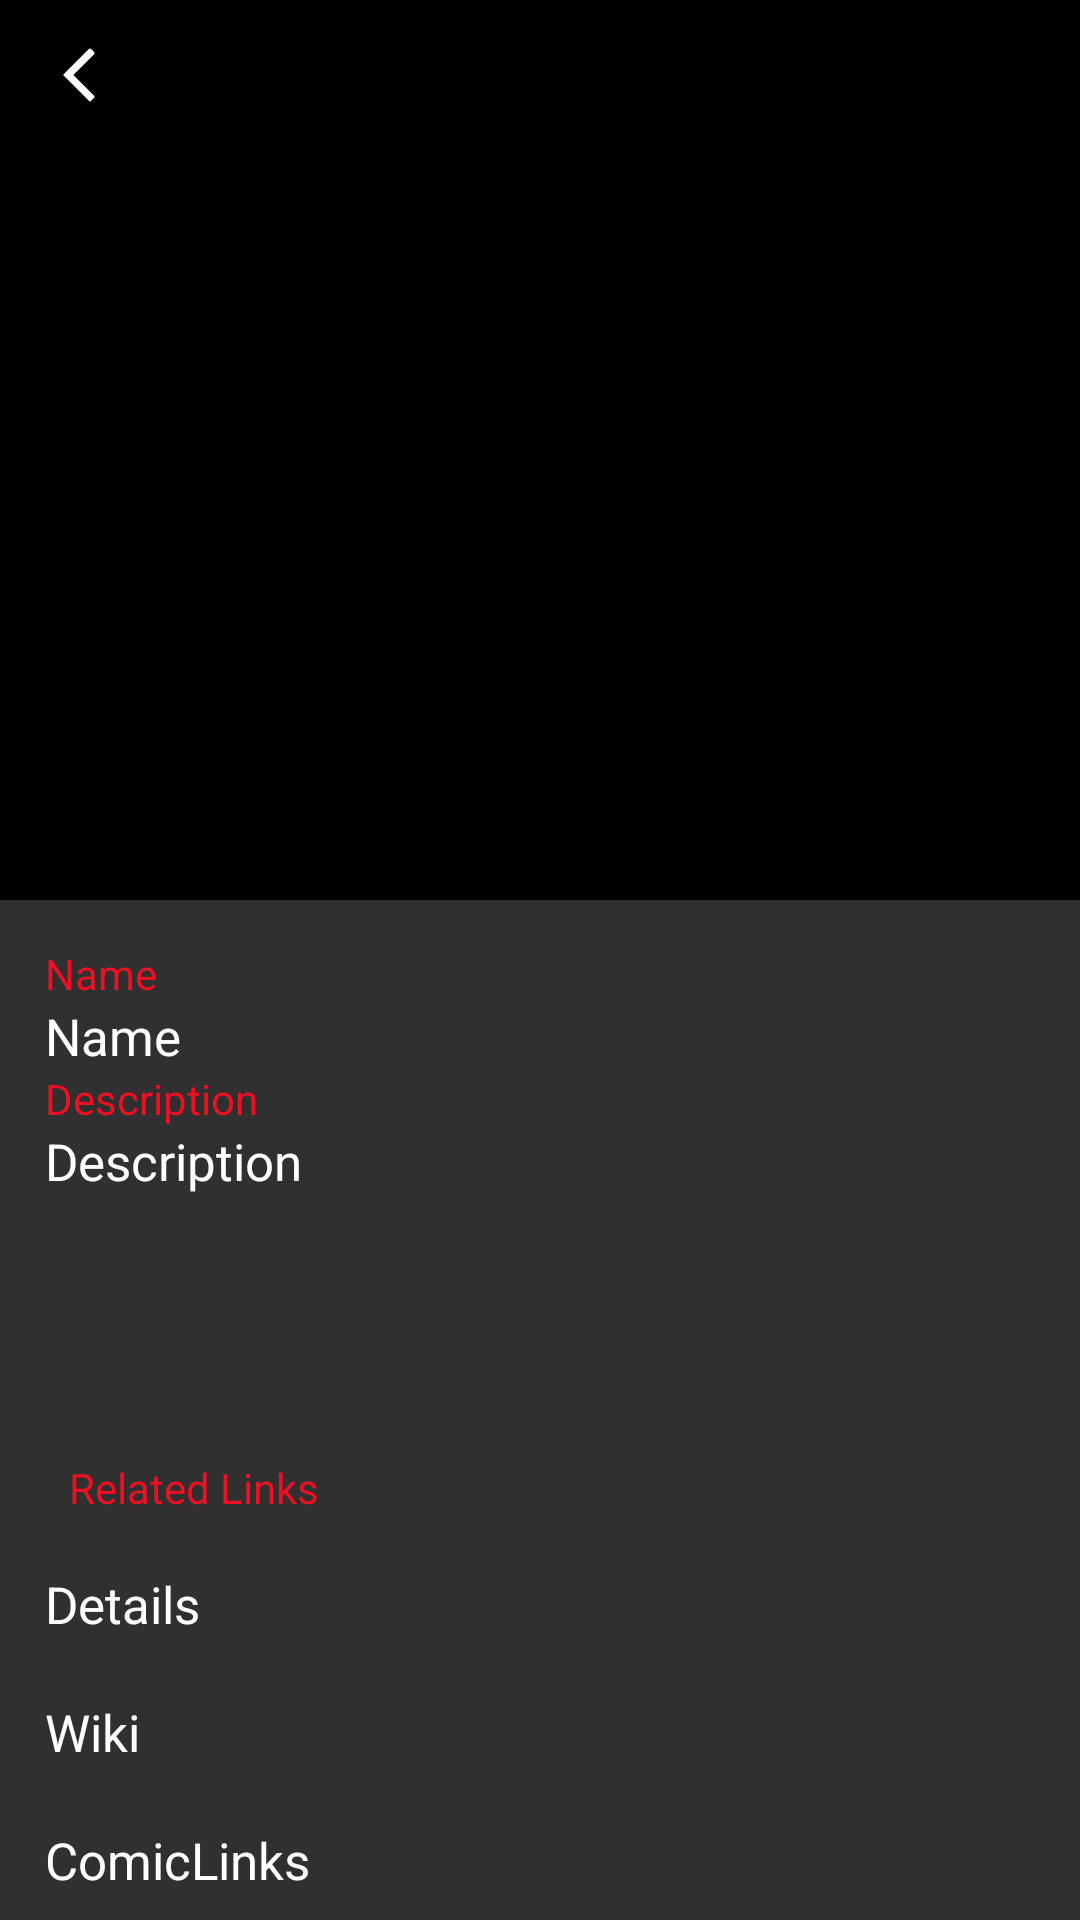

Android layout source for this screen:
<!-- AndroidManifest.xml: application theme AppTheme -->
<!-- res/layout/activity_marvel_hero_details.xml -->
<?xml version="1.0" encoding="utf-8"?>
<android.support.design.widget.CoordinatorLayout
    xmlns:android="http://schemas.android.com/apk/res/android"
    xmlns:app="http://schemas.android.com/apk/res-auto"
    xmlns:tools="http://schemas.android.com/tools"
    android:layout_width="match_parent"
    android:layout_height="match_parent"
    android:fitsSystemWindows="true"
     >

    <android.support.design.widget.AppBarLayout
        android:id="@+id/appBar"
        android:layout_width="match_parent"
        android:layout_height="300dp"
        android:theme="@style/ThemeOverlay.AppCompat.Dark.ActionBar"
        android:fitsSystemWindows="true">

        <android.support.design.widget.CollapsingToolbarLayout
            android:id="@+id/collapsingToolbar"
            android:layout_width="match_parent"
            android:layout_height="match_parent"
            app:layout_scrollFlags="scroll|exitUntilCollapsed"
            android:fitsSystemWindows="true"
            app:contentScrim="?attr/colorPrimaryDark"
            app:collapsedTitleGravity="center"
            app:title="@string/cancel"
            app:expandedTitleTextAppearance="@style/TransparentText"

            >


            <ImageView
                android:id="@+id/toolbarImage"
                android:layout_width="match_parent"
                android:layout_height="match_parent"
                android:scaleType="centerCrop"
                android:fitsSystemWindows="true"
                android:src="@drawable/charc"
                app:layout_collapseMode="parallax"

                />

            <include layout="@layout/toolbar_collapps"/>



         </android.support.design.widget.CollapsingToolbarLayout>
    </android.support.design.widget.AppBarLayout>

    <android.support.v4.widget.NestedScrollView
        android:layout_width="match_parent"
        android:layout_height="match_parent"
        app:layout_behavior="@string/appbar_scrolling_view_behavior">

        <LinearLayout
            android:layout_width="match_parent"
            android:layout_height="match_parent"
            android:orientation="vertical"
            android:padding="5dp">
            <include layout="@layout/marvel_hero_details_item"/>
            <include layout="@layout/recyclers_item"/>
            <include layout="@layout/related_links_item"/>
        </LinearLayout>
    </android.support.v4.widget.NestedScrollView>


</android.support.design.widget.CoordinatorLayout>
<!-- res/layout/toolbar_collapps.xml (included above) -->
<?xml version="1.0" encoding="utf-8"?>
<android.support.v7.widget.Toolbar android:id="@+id/toolbar"
    android:layout_width="match_parent"
    android:layout_height="?attr/actionBarSize"
    app:popupTheme="@style/ThemeOverlay.AppCompat.Light"
    app:layout_collapseMode="pin"
     xmlns:android="http://schemas.android.com/apk/res/android"
    xmlns:app="http://schemas.android.com/apk/res-auto">
    <ImageView
        android:layout_width="wrap_content"
        android:layout_height="wrap_content"
        android:src="@drawable/ic_icn_nav_back_white"
        android:layout_gravity="start|center"
        android:layout_marginStart="10dp"
        android:id="@+id/back"
        android:padding="5dp"/>

</android.support.v7.widget.Toolbar>
<!-- res/layout/marvel_hero_details_item.xml (included above) -->
<?xml version="1.0" encoding="utf-8"?>
<LinearLayout xmlns:android="http://schemas.android.com/apk/res/android"
    android:layout_width="match_parent"
    android:layout_height="wrap_content"
    android:orientation="vertical"
    android:padding="10dp">

    <TextView
        android:layout_width="wrap_content"
        android:layout_height="wrap_content"
        android:text="@string/name"
        android:textColor="@color/colorAccent"/>
    <TextView
        android:layout_width="wrap_content"
        android:layout_height="wrap_content"
        android:text="@string/name"
        android:textColor="@color/white"
        android:textSize="17sp"
        android:id="@+id/hero_name_text"/>
    <TextView
        android:layout_width="wrap_content"
        android:layout_height="wrap_content"
        android:text="@string/description"
        android:textColor="@color/colorAccent"/>
    <TextView
        android:layout_width="wrap_content"
        android:layout_height="wrap_content"
        android:text="@string/description"
        android:textColor="@color/white"
        android:textSize="17sp"
        android:id="@+id/hero_description_text"/>
</LinearLayout>
<!-- res/layout/recyclers_item.xml (included above) -->
<?xml version="1.0" encoding="utf-8"?>
<LinearLayout xmlns:android="http://schemas.android.com/apk/res/android"
    android:layout_width="match_parent"
    android:layout_height="wrap_content"
    android:orientation="vertical"
    android:padding="10dp">
    <TextView
        android:layout_width="wrap_content"
        android:layout_height="wrap_content"
        android:text="@string/comics"
        android:textColor="@color/colorAccent"
        android:layout_marginTop="10dp"
        android:id="@+id/comic_text"
        android:visibility="gone"
        />
    <android.support.v7.widget.RecyclerView
        android:layout_width="match_parent"
        android:layout_height="wrap_content"
        android:layout_marginTop="10dp"
        android:id="@+id/comic_recycler"/>

    <TextView
        android:layout_width="wrap_content"
        android:layout_height="wrap_content"
        android:text="@string/serise"
        android:textColor="@color/colorAccent"
        android:layout_marginTop="10dp"
        android:id="@+id/series_text"
        android:visibility="gone"
        />
    <android.support.v7.widget.RecyclerView
        android:layout_width="match_parent"
        android:layout_height="wrap_content"
        android:layout_marginTop="10dp"
        android:id="@+id/serise_recycler"/>

    <TextView
        android:layout_width="wrap_content"
        android:layout_height="wrap_content"
        android:text="@string/stories"
        android:textColor="@color/colorAccent"
        android:layout_marginTop="10dp"
        android:id="@+id/stories_text"
        android:visibility="gone"
        />
    <android.support.v7.widget.RecyclerView
        android:layout_width="match_parent"
        android:layout_height="wrap_content"
        android:layout_marginTop="10dp"
        android:id="@+id/stories_recycler"/>

    <TextView
        android:layout_width="wrap_content"
        android:layout_height="wrap_content"
        android:text="@string/events"
        android:textColor="@color/colorAccent"
        android:layout_marginTop="10dp"
        android:id="@+id/events_text"
        android:visibility="gone"
        />
    <android.support.v7.widget.RecyclerView
        android:layout_width="match_parent"
        android:layout_height="wrap_content"
        android:layout_marginTop="10dp"
        android:id="@+id/events_recycler"/>
</LinearLayout>
<!-- res/layout/related_links_item.xml (included above) -->
<?xml version="1.0" encoding="utf-8"?>
<LinearLayout xmlns:android="http://schemas.android.com/apk/res/android"
    android:layout_width="match_parent"
    android:layout_height="wrap_content"
    android:orientation="vertical"
    android:padding="10dp">

    <TextView
        android:layout_width="wrap_content"
        android:layout_height="wrap_content"
        android:text="@string/related_links"
        android:textColor="@color/colorAccent"
        android:padding="8dp"/>
    <TextView
        android:layout_width="match_parent"
        android:layout_height="wrap_content"
        android:text="@string/details"
        android:textColor="@color/white"
        android:textSize="17sp"
        android:paddingTop="10dp"
        android:paddingBottom="10dp"
        android:drawableEnd="@drawable/ic_chevron_right"
         />
    <TextView
        android:layout_width="match_parent"
        android:layout_height="wrap_content"
        android:text="@string/wiki"
        android:textColor="@color/white"
        android:textSize="17sp"
        android:paddingTop="10dp"
        android:paddingBottom="10dp"
        android:drawableEnd="@drawable/ic_chevron_right"
        />
    <TextView
        android:layout_width="match_parent"
        android:layout_height="wrap_content"
        android:text="@string/comic_link"
        android:textColor="@color/white"
        android:textSize="17sp"
        android:paddingTop="10dp"
        android:paddingBottom="10dp"
        android:drawableEnd="@drawable/ic_chevron_right"
        />
</LinearLayout>
<!-- resources referenced by this layout -->
<resources>
  <color name="colorAccent">#F01023</color>
  <color name="white">#fff</color>
  <!-- drawable ic_icn_nav_back_white (drawable) -->
  <vector android:height="24dp" android:viewportHeight="28"
      android:viewportWidth="28" android:width="24dp"
      android:autoMirrored="true"
      xmlns:android="http://schemas.android.com/apk/res/android">
      <path android:fillAlpha="1" android:fillColor="#FFFFFF"
          android:pathData="M 0 10.5 L 10.152344 0.347656 C 10.34375 0.15625 10.65625 0.15625 10.847656 0.347656 L 12.152344 1.652344 C 12.34375 1.84375 12.335938 2.164063 12.144531 2.355469 L 4 10.5 L 12.144531 18.644531 C 12.339844 18.839844 12.34375 19.15625 12.152344 19.347656 L 10.847656 20.652344 C 10.65625 20.84375 10.335938 20.835938 10.152344 20.652344 Z M 0 10.5 " android:strokeColor="#00000000"/>
  </vector>
  <string name="cancel">cancel</string>
  <string name="comic_link">ComicLinks</string>
  <string name="comics">Comics</string>
  <string name="description">Description</string>
  <string name="details">Details</string>
  <string name="events">Events</string>
  <string name="name">Name</string>
  <string name="related_links">Related Links</string>
  <string name="serise">Serise</string>
  <string name="stories">Stories</string>
  <string name="wiki">Wiki</string>
  <style name="TransparentText" parent="@android:style/TextAppearance">
          <item name="android:textColor">#00000000</item>
      </style>
  <style name="AppTheme" parent="Theme.AppCompat.NoActionBar">
          
          <item name="colorPrimary">@color/colorPrimary</item>
          <item name="colorPrimaryDark">@color/colorPrimaryDark</item>
          <item name="colorAccent">@color/colorAccent</item>
      </style>
  <color name="colorPrimary">#000</color>
  <color name="colorPrimaryDark">#000</color>
</resources>
